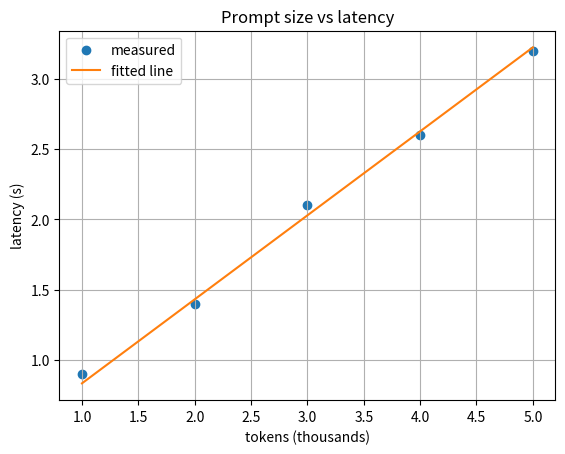

This figure's Python source:
# Fit a straight line y = w * x + b to token-latency data with gradient descent and plot it.
import matplotlib.pyplot as plt
import numpy as np

tokens_k = np.array([1.0, 2.0, 3.0, 4.0, 5.0])
latency_s = np.array([0.9, 1.4, 2.1, 2.6, 3.2])

w = 0.0
b = 0.0
lr = 0.04
losses = []

for _ in range(50):
    pred = w * tokens_k + b
    error = pred - latency_s
    losses.append(float(np.mean(error ** 2)))
    grad_w = float(np.mean(2 * error * tokens_k))
    grad_b = float(np.mean(2 * error))
    w = w - lr * grad_w
    b = b - lr * grad_b

final_loss = float(np.mean((w * tokens_k + b - latency_s) ** 2))
print(f"Fitted line: w={round(w, 2)}, b={round(b, 2)}")
print(f"Loss: start={round(losses[0], 3)}, end={round(final_loss, 3)}")

fig, ax = plt.subplots()
ax.scatter(tokens_k, latency_s, label="measured")
ax.plot(tokens_k, w * tokens_k + b, color="tab:orange", label="fitted line")
ax.set_title("Prompt size vs latency")
ax.set_xlabel("tokens (thousands)")
ax.set_ylabel("latency (s)")
ax.legend()
ax.grid(True)
plt.show()
